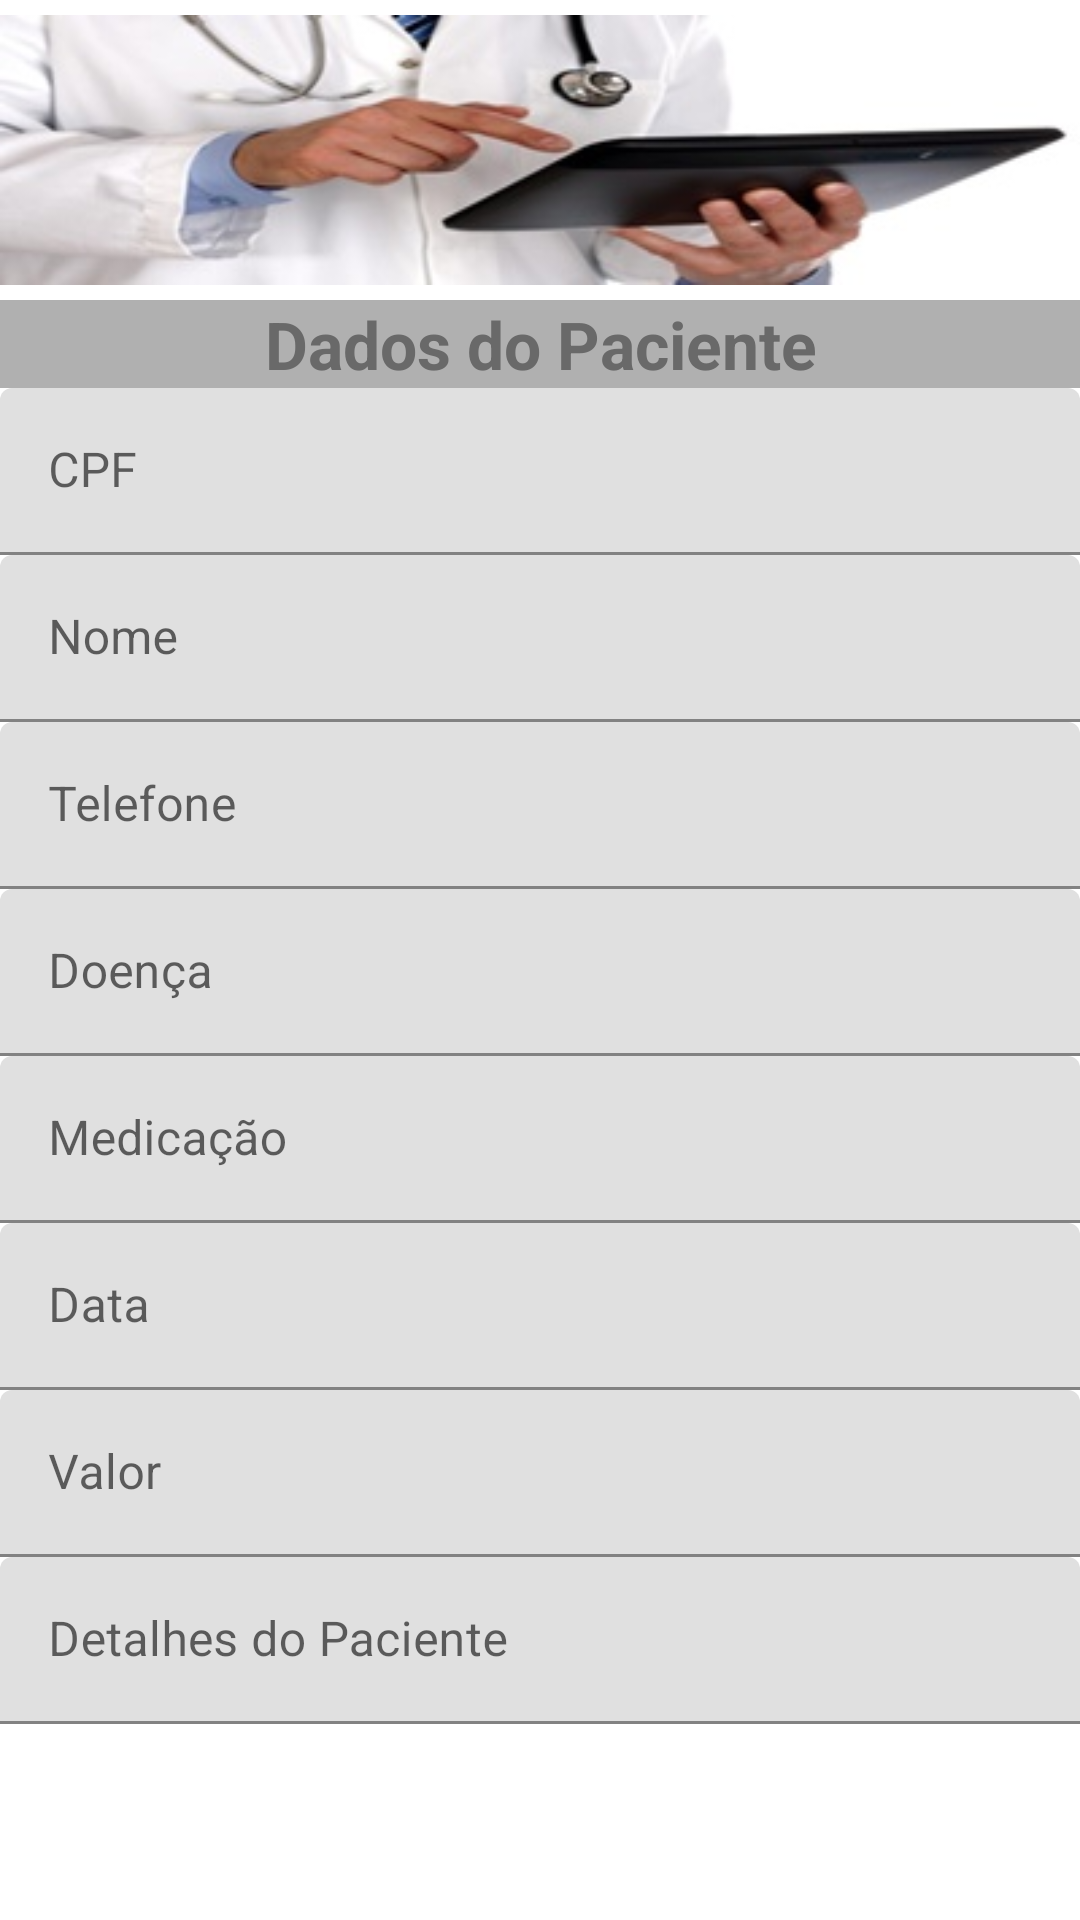

Reconstruct the res/layout file that produces this screen, plus the resources it refers to.
<!-- AndroidManifest.xml: application theme AppTheme -->
<!-- res/layout/activity_visualizar_paciente.xml -->
<?xml version="1.0" encoding="utf-8"?>
<LinearLayout xmlns:android="http://schemas.android.com/apk/res/android"
    android:orientation="vertical" android:layout_width="fill_parent"
    android:layout_height="fill_parent">

    <ImageView
        android:layout_width="fill_parent"
        android:layout_height="wrap_content"
        android:id="@+id/imagem_cadastro"
        android:src="@drawable/menu"
        android:layout_gravity="center_horizontal"
        android:contentDescription="@string/imagem_paciente" />

    <TextView
        android:layout_width="fill_parent"
        android:layout_height="wrap_content"
        android:textAppearance="?android:attr/textAppearanceLarge"
        android:text="@string/dados_paciente"
        android:id="@+id/dados_paciente"
        android:layout_gravity="center_horizontal"
        android:textColor="#696969"
        android:textStyle="bold"
        android:background="#b0b0b0"
        android:gravity="center" />

    <ScrollView
        android:layout_width="fill_parent"
        android:layout_height="fill_parent">


        <LinearLayout
            android:layout_width="match_parent"
            android:layout_height="wrap_content"
            android:orientation="vertical">

            <android.support.design.widget.TextInputLayout
                android:layout_width="match_parent"
                android:layout_height="wrap_content">

                <EditText
                    android:id="@+id/cpf_cadastro"
                    android:layout_width="match_parent"
                    android:layout_height="wrap_content"
                    android:hint="@string/cpf_cadastro"
                    android:inputType="number"
                    android:maxLines="1"
                    android:singleLine="true"
                    android:enabled="false" />

            </android.support.design.widget.TextInputLayout>

            <android.support.design.widget.TextInputLayout
                android:layout_width="match_parent"
                android:layout_height="wrap_content">

                <EditText
                    android:id="@+id/nome_cadastro"
                    android:layout_width="match_parent"
                    android:layout_height="wrap_content"
                    android:hint="@string/nome_cadastro"
                    android:inputType="text"
                    android:maxLines="1"
                    android:singleLine="true"
                    android:enabled="false" />

            </android.support.design.widget.TextInputLayout>

            <android.support.design.widget.TextInputLayout
                android:layout_width="match_parent"
                android:layout_height="wrap_content">

                <EditText
                    android:id="@+id/telefone_cadastro"
                    android:layout_width="match_parent"
                    android:layout_height="wrap_content"
                    android:hint="@string/telefone_cadastro"
                    android:inputType="number"
                    android:maxLines="1"
                    android:singleLine="true"
                    android:enabled="false" />

            </android.support.design.widget.TextInputLayout>

            <android.support.design.widget.TextInputLayout
                android:layout_width="match_parent"
                android:layout_height="match_parent">

                <EditText
                    android:id="@+id/doenca_cadastro"
                    android:layout_width="match_parent"
                    android:layout_height="wrap_content"
                    android:hint="@string/doenca_cadastro"
                    android:inputType="text"
                    android:maxLines="1"
                    android:singleLine="true"
                    android:enabled="false" />

            </android.support.design.widget.TextInputLayout>

            <android.support.design.widget.TextInputLayout
                android:layout_width="match_parent"
                android:layout_height="match_parent">

                <EditText
                    android:id="@+id/medicacao_cadastro"
                    android:layout_width="match_parent"
                    android:layout_height="wrap_content"
                    android:hint="@string/medicacao_cadastro"
                    android:inputType="text"
                    android:maxLines="1"
                    android:singleLine="true"
                    android:enabled="false" />

            </android.support.design.widget.TextInputLayout>

            <android.support.design.widget.TextInputLayout
                android:layout_width="match_parent"
                android:layout_height="match_parent">

                <EditText
                    android:id="@+id/data_cadastro"
                    android:layout_width="match_parent"
                    android:layout_height="wrap_content"
                    android:hint="@string/data_cadastro"
                    android:inputType="date"
                    android:maxLines="1"
                    android:singleLine="true"
                    android:enabled="false" />

            </android.support.design.widget.TextInputLayout>

            <android.support.design.widget.TextInputLayout
                android:layout_width="match_parent"
                android:layout_height="match_parent">

                <EditText
                    android:id="@+id/valor_cadastro"
                    android:layout_width="match_parent"
                    android:layout_height="wrap_content"
                    android:hint="@string/valor_cadastro"
                    android:inputType="numberDecimal"
                    android:maxLines="1"
                    android:singleLine="true"
                    android:enabled="false" />

            </android.support.design.widget.TextInputLayout>

            <android.support.design.widget.TextInputLayout
                android:layout_width="match_parent"
                android:layout_height="match_parent">

                <EditText
                    android:id="@+id/detalhes_cadastro"
                    android:layout_width="match_parent"
                    android:layout_height="wrap_content"
                    android:hint="@string/detalhes_cadastro"
                    android:inputType="text"
                    android:maxLines="1"
                    android:singleLine="true"
                    android:enabled="false" />

            </android.support.design.widget.TextInputLayout>

        </LinearLayout>
    </ScrollView>

</LinearLayout>
<!-- resources referenced by this layout -->
<resources>
  <!-- drawable menu: jpg bitmap (drawable, 13851 bytes) -->
  <string name="cpf_cadastro">CPF</string>
  <string name="dados_paciente">Dados do Paciente</string>
  <string name="data_cadastro">Data</string>
  <string name="detalhes_cadastro">Detalhes do Paciente</string>
  <string name="doenca_cadastro">Doença</string>
  <string name="imagem_paciente">imagem_paciente</string>
  <string name="medicacao_cadastro">Medicação</string>
  <string name="nome_cadastro">Nome</string>
  <string name="telefone_cadastro">Telefone</string>
  <string name="valor_cadastro">Valor</string>
</resources>
